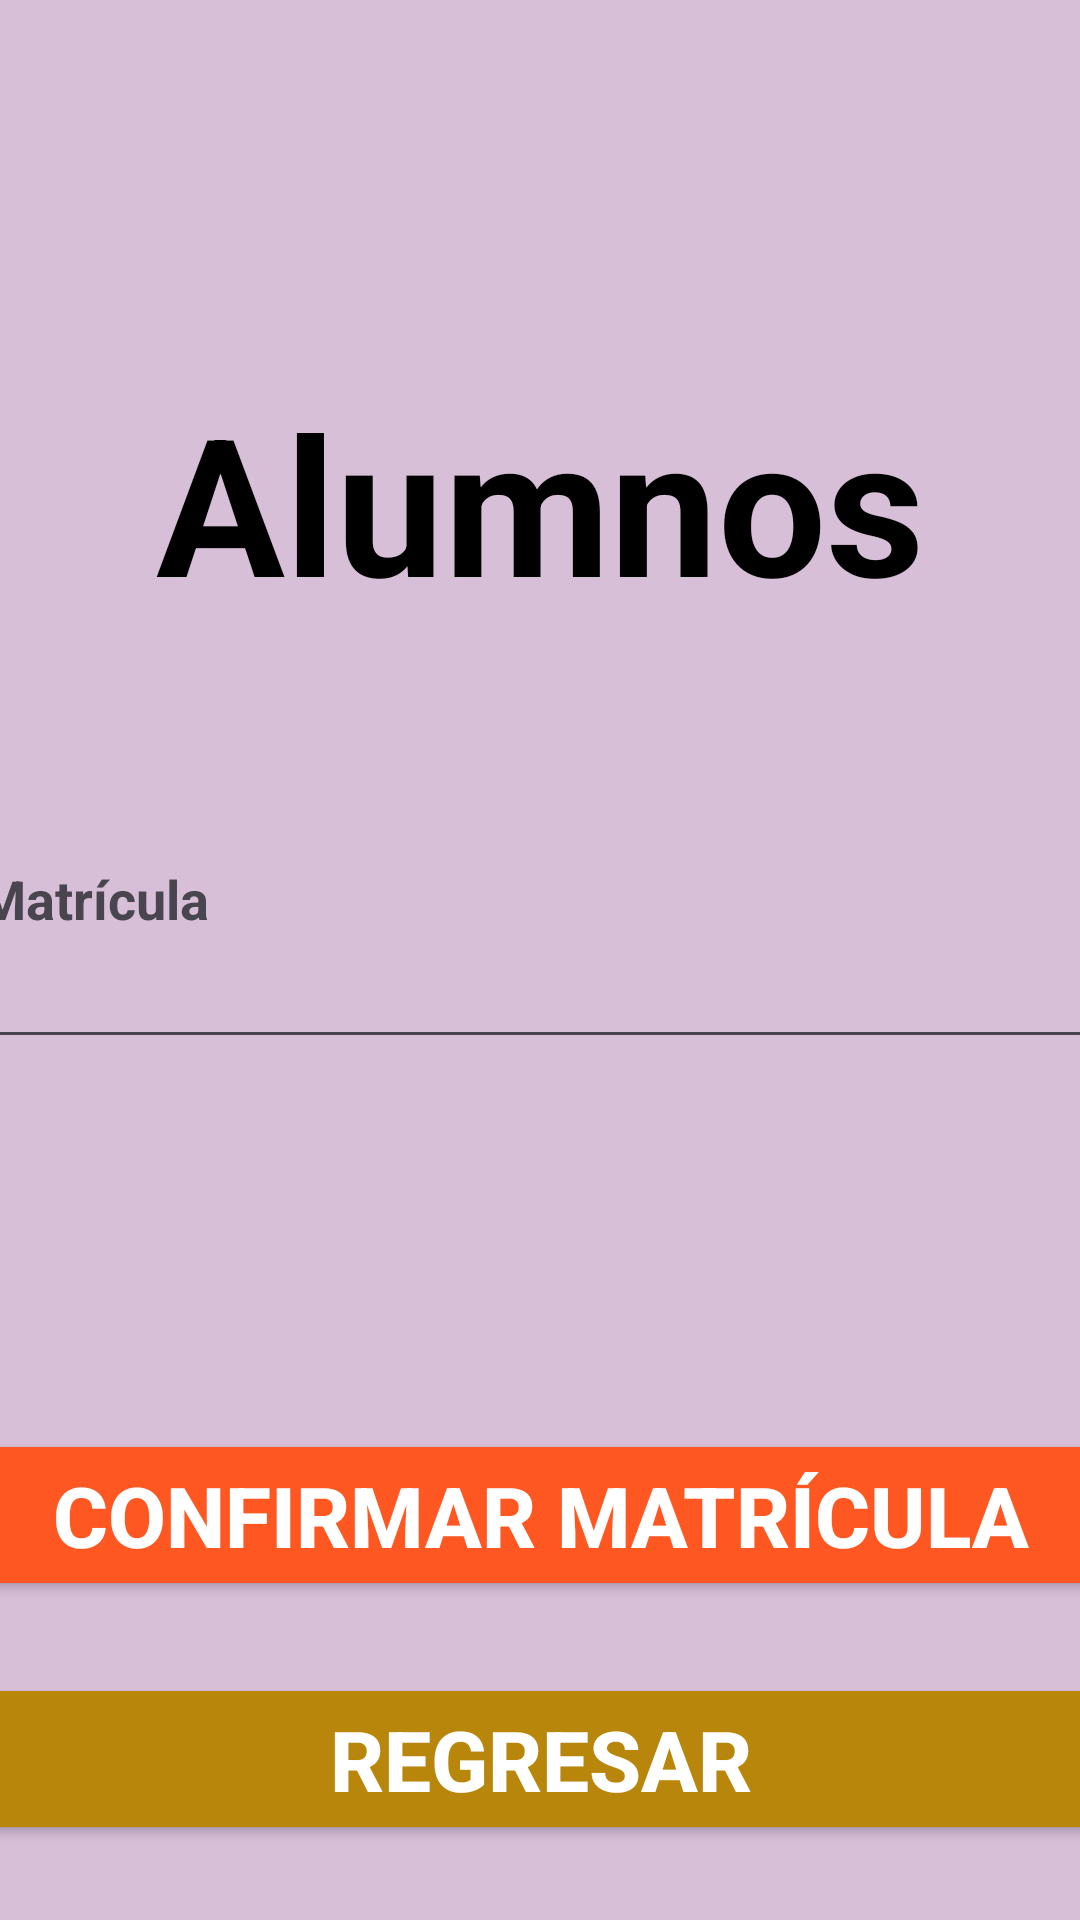

Android layout source for this screen:
<!-- AndroidManifest.xml: application theme Theme.Proyecto_Integrador -->
<!-- res/layout/activity_menu_alumnos.xml -->
<?xml version="1.0" encoding="utf-8"?>
<androidx.constraintlayout.widget.ConstraintLayout
    xmlns:android="http://schemas.android.com/apk/res/android"
    xmlns:app="http://schemas.android.com/apk/res-auto"
    xmlns:tools="http://schemas.android.com/tools"
    android:id="@+id/menu_alumnos"
    android:layout_width="match_parent"
    android:layout_height="match_parent"
    android:background="@color/moradopastel"
    tools:context=".MenuAlumnos">

    <TextView
        android:id="@+id/titulo"
        android:visibility="visible"
        android:layout_width="wrap_content"
        android:layout_height="wrap_content"
        android:text="@string/btn_alumno"
        android:textStyle="bold"
        android:textSize="64sp"
        android:textColor="@color/black"
        android:gravity="center_horizontal"
        app:layout_constraintBottom_toBottomOf="parent"
        app:layout_constraintEnd_toEndOf="parent"
        app:layout_constraintStart_toStartOf="parent"
        app:layout_constraintTop_toTopOf="parent"
        app:layout_constraintVertical_bias="0.225"
        app:layout_constraintHorizontal_bias="0.5"/>

    <LinearLayout
        android:layout_width="375dp"
        android:layout_height="wrap_content"
        android:orientation="vertical"
        android:gravity="start"
        app:layout_constraintStart_toStartOf="parent"
        app:layout_constraintEnd_toEndOf="parent"
        app:layout_constraintTop_toTopOf="parent"
        app:layout_constraintBottom_toBottomOf="parent"
        app:layout_constraintHorizontal_bias="0.5"
        app:layout_constraintVertical_bias="0.5">

        <TextView
            android:id="@+id/matricula"
            android:visibility="visible"
            android:layout_width="match_parent"
            android:layout_height="wrap_content"
            android:text="@string/matricula"
            android:textStyle="bold"
            android:textSize="18sp"/>
        <EditText
            android:id="@+id/lector_matricula"
            android:visibility="visible"
            android:layout_width="match_parent"
            android:layout_height="wrap_content"
            android:ems="10"
            android:inputType="text"/>
    </LinearLayout>

    <LinearLayout
        android:layout_width="375dp"
        android:layout_height="wrap_content"
        android:orientation="vertical"
        android:gravity="center"
        app:layout_constraintBottom_toBottomOf="parent"
        app:layout_constraintEnd_toEndOf="parent"
        app:layout_constraintStart_toStartOf="parent"
        app:layout_constraintTop_toTopOf="parent"
        app:layout_constraintVertical_bias="0.95"
        app:layout_constraintHorizontal_bias="0.5">

        <Button
            android:id="@+id/btn_matricula"
            android:visibility="visible"
            android:layout_width="match_parent"
            android:layout_height="wrap_content"
            android:text="@string/btn_matricula"
            android:textStyle="bold"
            android:textSize="28sp"
            android:textColor="@color/white"
            android:backgroundTint="@color/naranja"
            android:layout_marginBottom="24dp"/>

        <Button
            android:id="@+id/btn_back"
            android:visibility="visible"
            android:layout_width="match_parent"
            android:layout_height="wrap_content"
            android:text="@string/btn_back"
            android:textStyle="bold"
            android:textSize="28sp"
            android:textColor="@color/white"
            android:backgroundTint="@color/dorado"/>

    </LinearLayout>

</androidx.constraintlayout.widget.ConstraintLayout>
<!-- resources referenced by this layout -->
<resources>
  <color name="black">#000000</color>
  <color name="dorado">#B8860B</color>
  <color name="moradopastel">#D8BFD8</color>
  <color name="naranja">#FF5722</color>
  <color name="white">#FFFFFF</color>
  <string name="btn_alumno" translatable="false">Alumnos</string>
  <string name="btn_back" translatable="false">Regresar</string>
  <string name="btn_matricula" translatable="false">Confirmar Matrícula</string>
  <string name="matricula" translatable="false">Matrícula</string>
  <style name="Theme.Proyecto_Integrador" parent="Base.Theme.Proyecto_Integrador" />
  <style name="Base.Theme.Proyecto_Integrador" parent="Theme.Material3.DayNight.NoActionBar">
          
          
      </style>
</resources>
